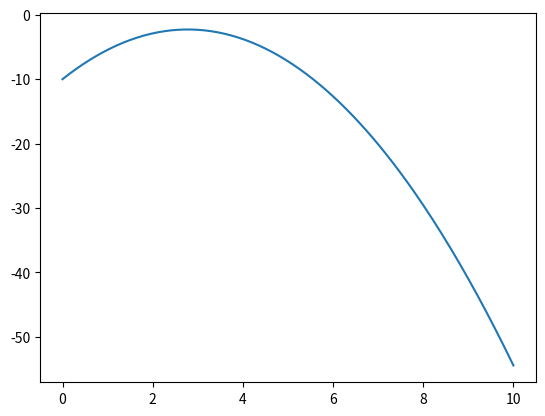

Reproduce this figure in Python.
import math

from matplotlib import pyplot as plt
"""
Criticity
Definition : measurement of how dangerous is a situation (state of vehicles (speed, position) at a certain time, knowing
some parameters of the vehicle (brake power, acceleration power).
Vehicles are supposed to be on the same lane, and near each other
"""
y_A0 = -10
acc_A = -2
acc_B = 0
v_A0 = 140/3.6
v_B0 = 120/3.6


# distance between veh A and veh B
coord = lambda t: y_A0 + (v_A0 - v_B0)*t + 0.5*acc_A*t*t

coord_data = []
time_data = []

for i in range(0, 201):
    t = i / 20
    coord_data.append(coord(t))
    time_data.append(t)
plt.plot(time_data, coord_data)
plt.show()

delta_v0 = v_A0 - v_B0
delta_a = acc_A - acc_B
delta = delta_v0*delta_v0 - 2*delta_a*y_A0

# Intersection with y = 0 line
if(abs(delta_a) != 0):

    if(delta >= 0):
        t1 = (-delta_v0 + math.sqrt(delta)) / delta_a
        print("t1(z=0)=" + str(t1))
        t2 = (-delta_v0 - math.sqrt(delta)) / delta_a
        print("t2(z=0)=" + str(t2))
    else:
        print("No solutions to y=0!")
else:
    t0 = -y_A0/delta_v0
    print("t(z=0)=" + str(t0))

# we know now how to calculate the time of collision if it exists
# but to get the criticity, the most important information is the y_max
# it can be obtained with dy/dt = 0
if delta_a == 0:
    # curve order 1
    if delta_v0 > 0:
        print("a collision is estimated")
else:
    t_max = -delta_v0/delta_a
    if t_max <= 0:
        print("a collision is estimated")
    else:
        y_max = coord(t_max)
        if y_max > 0:
            print("a collision is estimated")
        else:
            print("distance minimum with veh B is estimated at :" + str(-y_max))

# from y_max we estimate the dangerosity